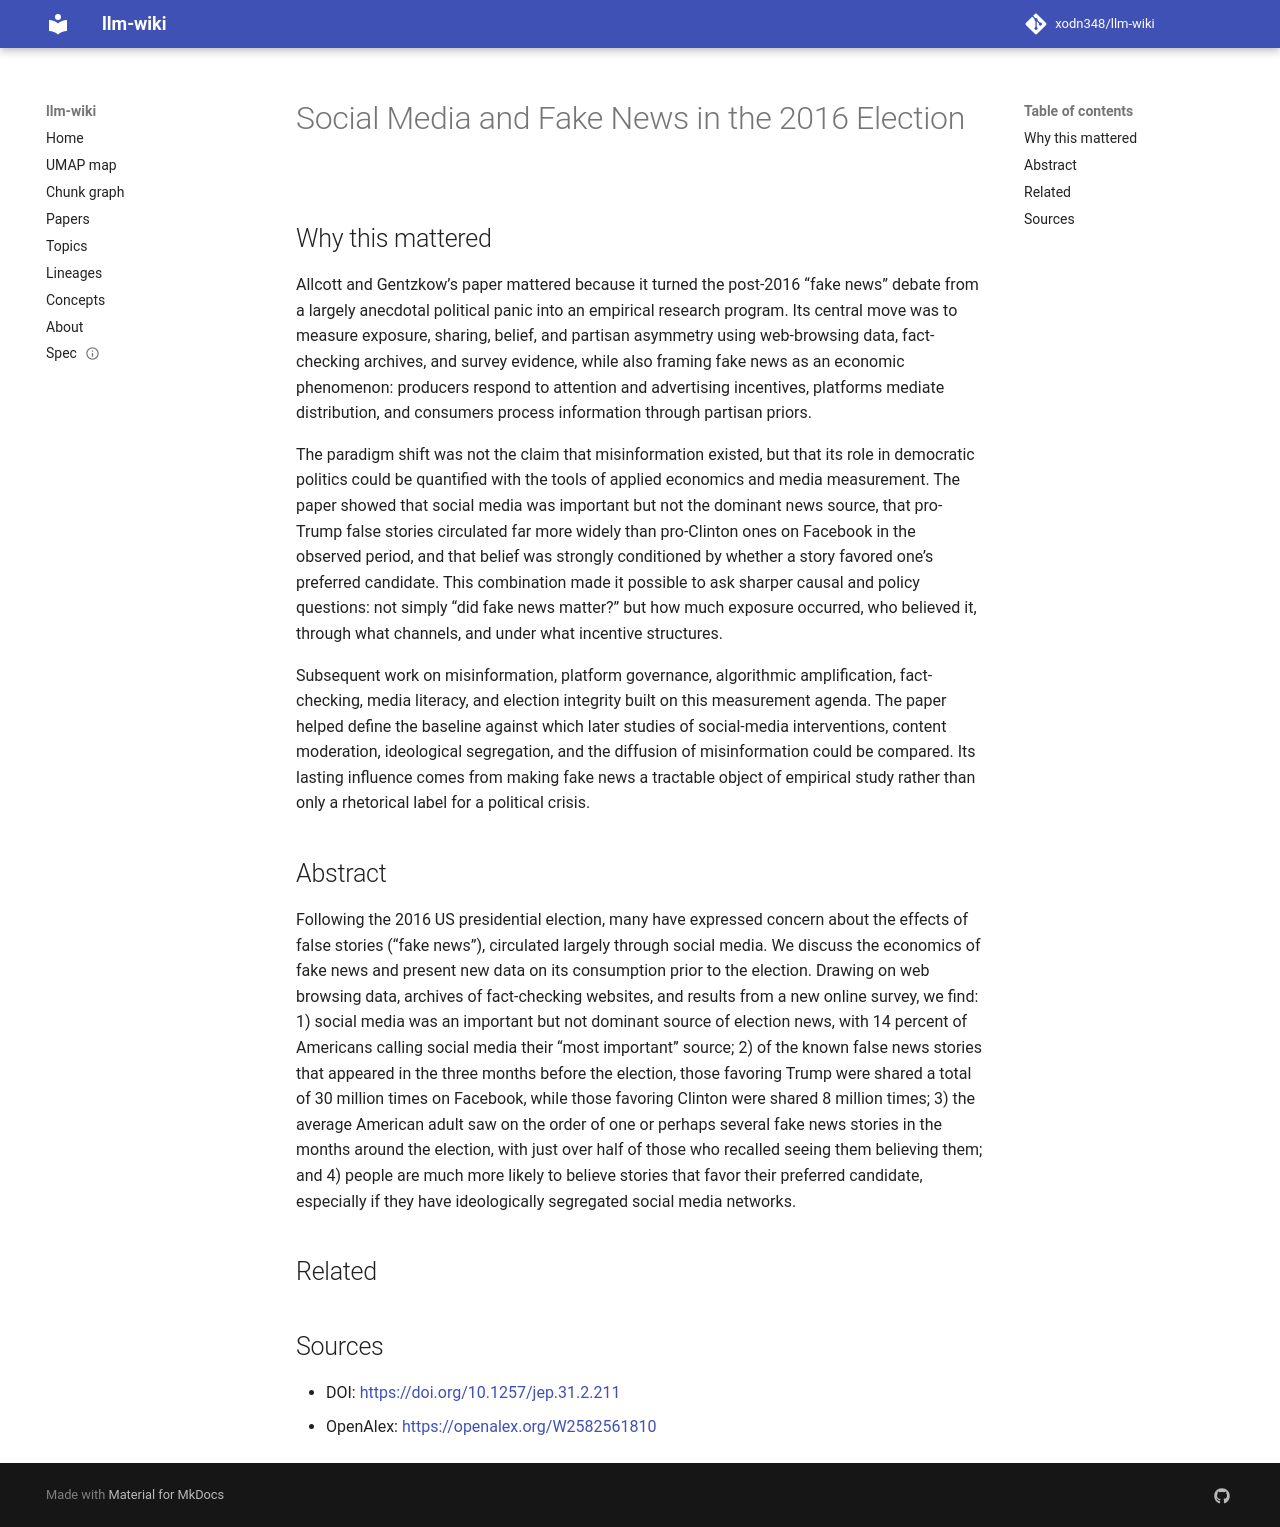

repository: xodn348/llm-wiki · page: paper/10_1257_jep_31_2_211/index.html · generator: mkdocs

---
title: Social Media and Fake News in the 2016 Election
doi: 10.1257/jep.31.2.211
openalex_id: https://openalex.org/W2582561810
year: 2017
venue: The Journal of Economic Perspectives
authors: Hunt Allcott, Matthew Gentzkow
citations: 6500
fleming_tier: true
concepts:
- Presidential election
- Social media
- Fake news
- Ideology
- Political science
- Advertising
- Order (exchange)
- News media
- Media studies
- Internet privacy
---

# Social Media and Fake News in the 2016 Election

## Why this mattered

Allcott and Gentzkow’s paper mattered because it turned the post-2016 “fake news” debate from a largely anecdotal political panic into an empirical research program. Its central move was to measure exposure, sharing, belief, and partisan asymmetry using web-browsing data, fact-checking archives, and survey evidence, while also framing fake news as an economic phenomenon: producers respond to attention and advertising incentives, platforms mediate distribution, and consumers process information through partisan priors.

The paradigm shift was not the claim that misinformation existed, but that its role in democratic politics could be quantified with the tools of applied economics and media measurement. The paper showed that social media was important but not the dominant news source, that pro-Trump false stories circulated far more widely than pro-Clinton ones on Facebook in the observed period, and that belief was strongly conditioned by whether a story favored one’s preferred candidate. This combination made it possible to ask sharper causal and policy questions: not simply “did fake news matter?” but how much exposure occurred, who believed it, through what channels, and under what incentive structures.

Subsequent work on misinformation, platform governance, algorithmic amplification, fact-checking, media literacy, and election integrity built on this measurement agenda. The paper helped define the baseline against which later studies of social-media interventions, content moderation, ideological segregation, and the diffusion of misinformation could be compared. Its lasting influence comes from making fake news a tractable object of empirical study rather than only a rhetorical label for a political crisis.

## Abstract

Following the 2016 US presidential election, many have expressed concern about the effects of false stories (“fake news”), circulated largely through social media. We discuss the economics of fake news and present new data on its consumption prior to the election. Drawing on web browsing data, archives of fact-checking websites, and results from a new online survey, we find: 1) social media was an important but not dominant source of election news, with 14 percent of Americans calling social media their “most important” source; 2) of the known false news stories that appeared in the three months before the election, those favoring Trump were shared a total of 30 million times on Facebook, while those favoring Clinton were shared 8 million times; 3) the average American adult saw on the order of one or perhaps several fake news stories in the months around the election, with just over half of those who recalled seeing them believing them; and 4) people are much more likely to believe stories that favor their preferred candidate, especially if they have ideologically segregated social media networks.


## Related



## Sources

- DOI: [https://doi.org/10.1257/jep.31.2.211](https://doi.org/10.1257/jep.31.2.211)
- OpenAlex: [https://openalex.org/W2582561810](https://openalex.org/W2582561810)
